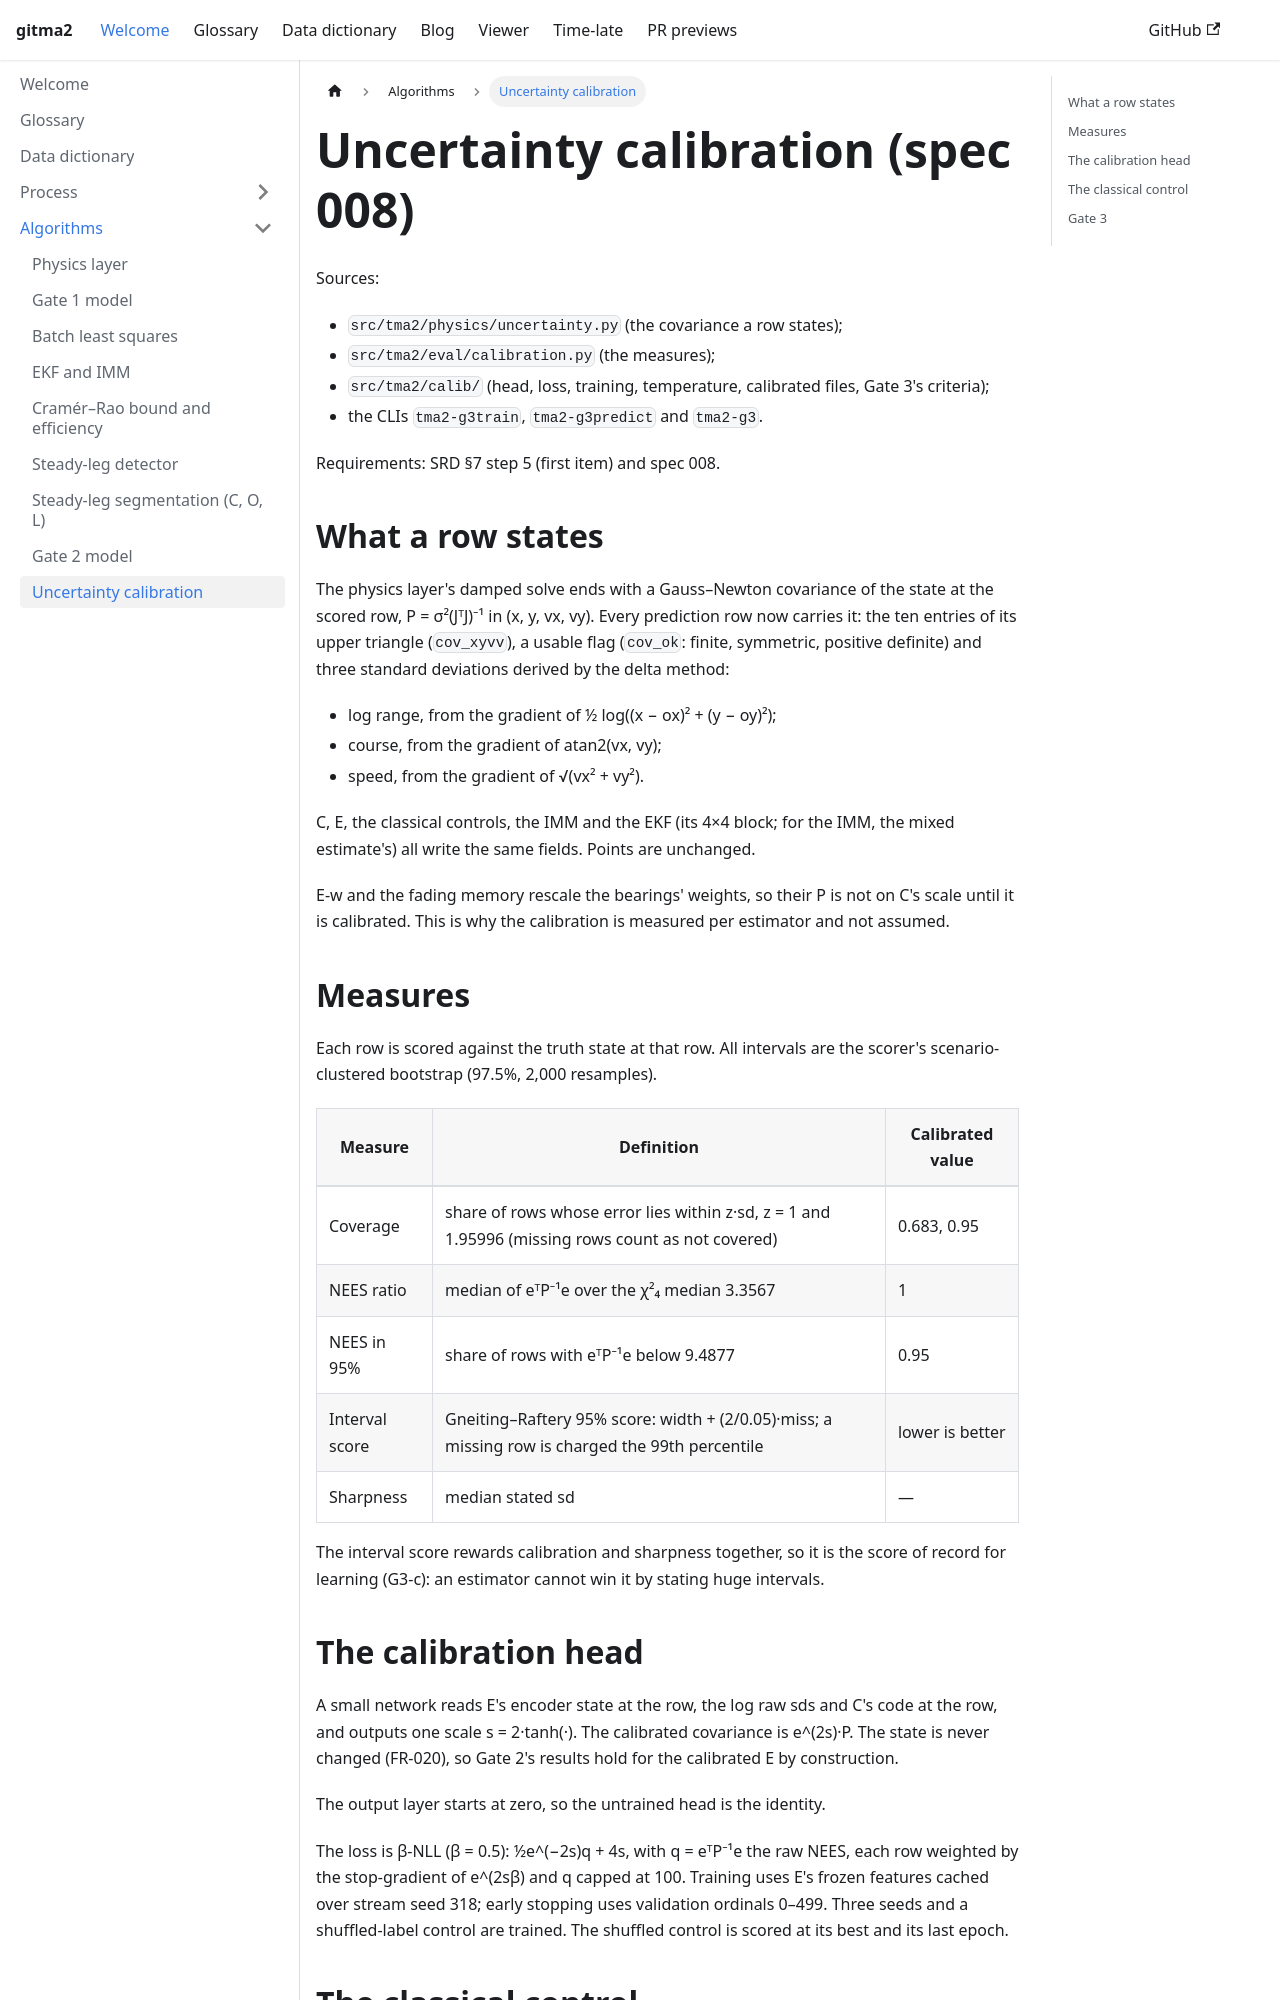

repository: debrief/gitma2 · page: pr/57/algorithms/calibration.html · generator: docusaurus

---
title: Uncertainty calibration
---

# Uncertainty calibration (spec 008)

Sources:

- `src/tma2/physics/uncertainty.py` (the covariance a row states);
- `src/tma2/eval/calibration.py` (the measures);
- `src/tma2/calib/` (head, loss, training, temperature, calibrated files, Gate 3's criteria);
- the CLIs `tma2-g3train`, `tma2-g3predict` and `tma2-g3`.

Requirements: SRD §7 step 5 (first item) and spec 008.

## What a row states

The physics layer's damped solve ends with a Gauss–Newton covariance of the state at the scored
row, P = σ²(JᵀJ)⁻¹ in (x, y, vx, vy). Every prediction row now carries it: the ten entries of its
upper triangle (`cov_xyvv`), a usable flag (`cov_ok`: finite, symmetric, positive definite) and
three standard deviations derived by the delta method:

- log range, from the gradient of ½ log((x − ox)² + (y − oy)²);
- course, from the gradient of atan2(vx, vy);
- speed, from the gradient of √(vx² + vy²).

C, E, the classical controls, the IMM and the EKF (its 4×4 block; for the IMM, the mixed
estimate's) all write the same fields. Points are unchanged.

E-w and the fading memory rescale the bearings' weights, so their P is not on C's scale until
it is calibrated. This is why the calibration is measured per estimator and not assumed.

## Measures

Each row is scored against the truth state at that row. All intervals are the scorer's
scenario-clustered bootstrap (97.5%, 2,000 resamples).

| Measure | Definition | Calibrated value |
| --- | --- | --- |
| Coverage | share of rows whose error lies within z·sd, z = 1 and 1.95996 (missing rows count as not covered) | 0.683, 0.95 |
| NEES ratio | median of eᵀP⁻¹e over the χ²₄ median 3.3567 | 1 |
| NEES in 95% | share of rows with eᵀP⁻¹e below 9.4877 | 0.95 |
| Interval score | Gneiting–Raftery 95% score: width + (2/0.05)·miss; a missing row is charged the 99th percentile | lower is better |
| Sharpness | median stated sd | — |

The interval score rewards calibration and sharpness together, so it is the score of record for
learning (G3-c): an estimator cannot win it by stating huge intervals.
